The GitHub repository rm7060/proj_copy contains a labelled image folder "Images" with 3 categories: monuments crack, monuments non crack, monumnets carck. Examples follow, each with its label.

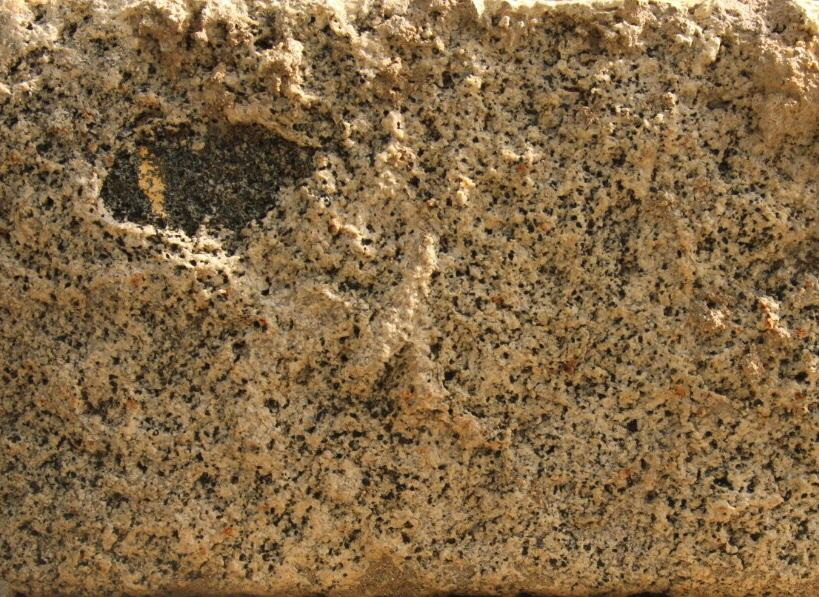
Label: monuments non crack

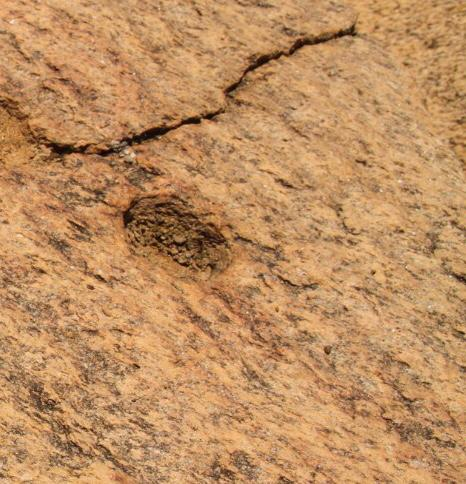
Label: monuments crack

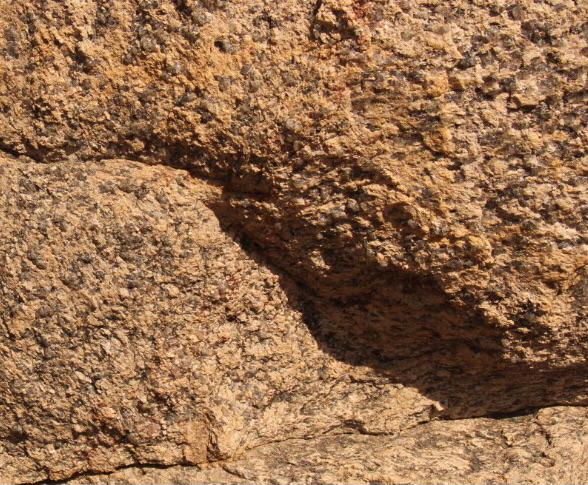
Label: monumnets carck

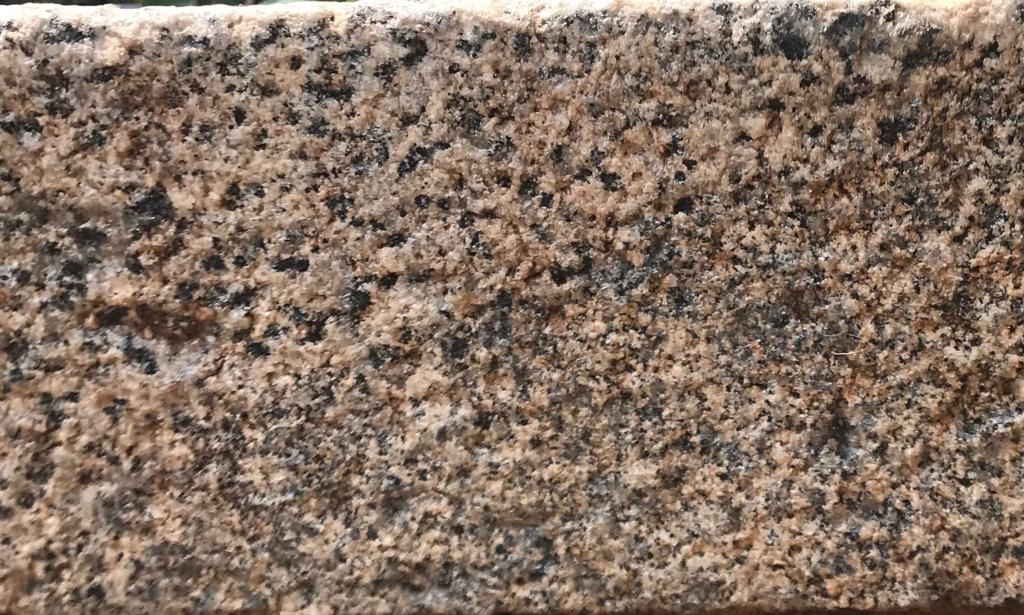
Label: monuments non crack

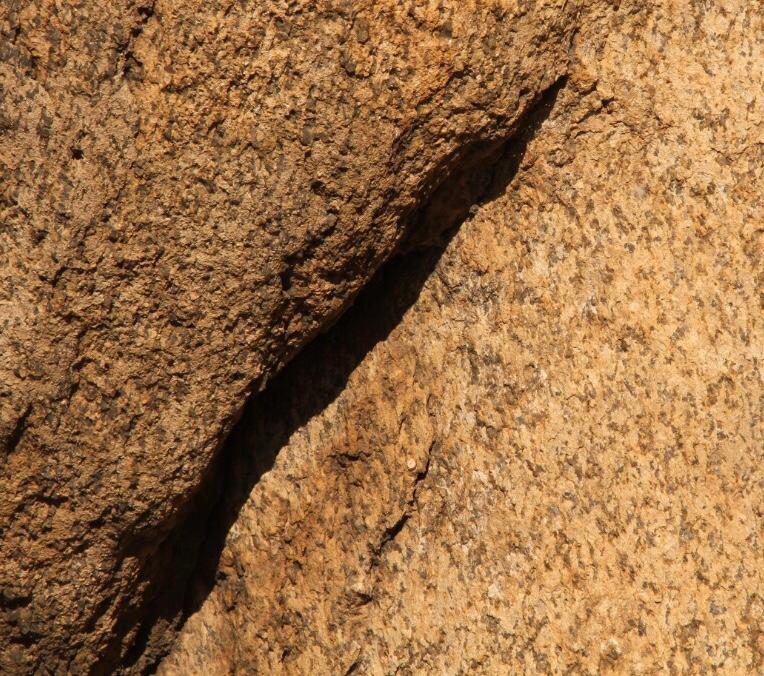
Label: monuments crack

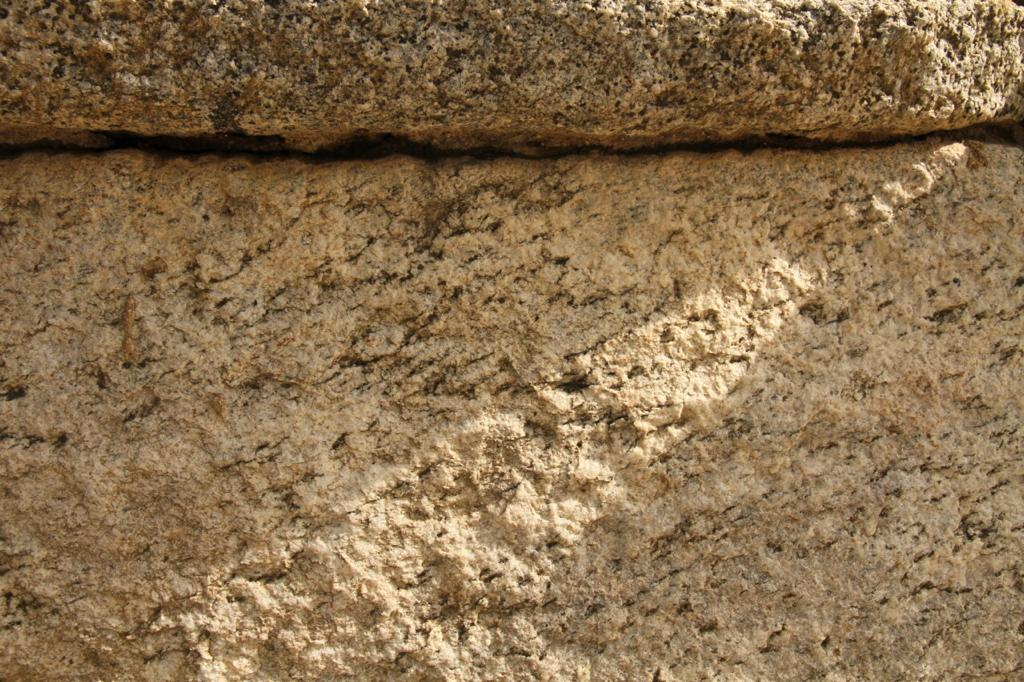
Label: monumnets carck
